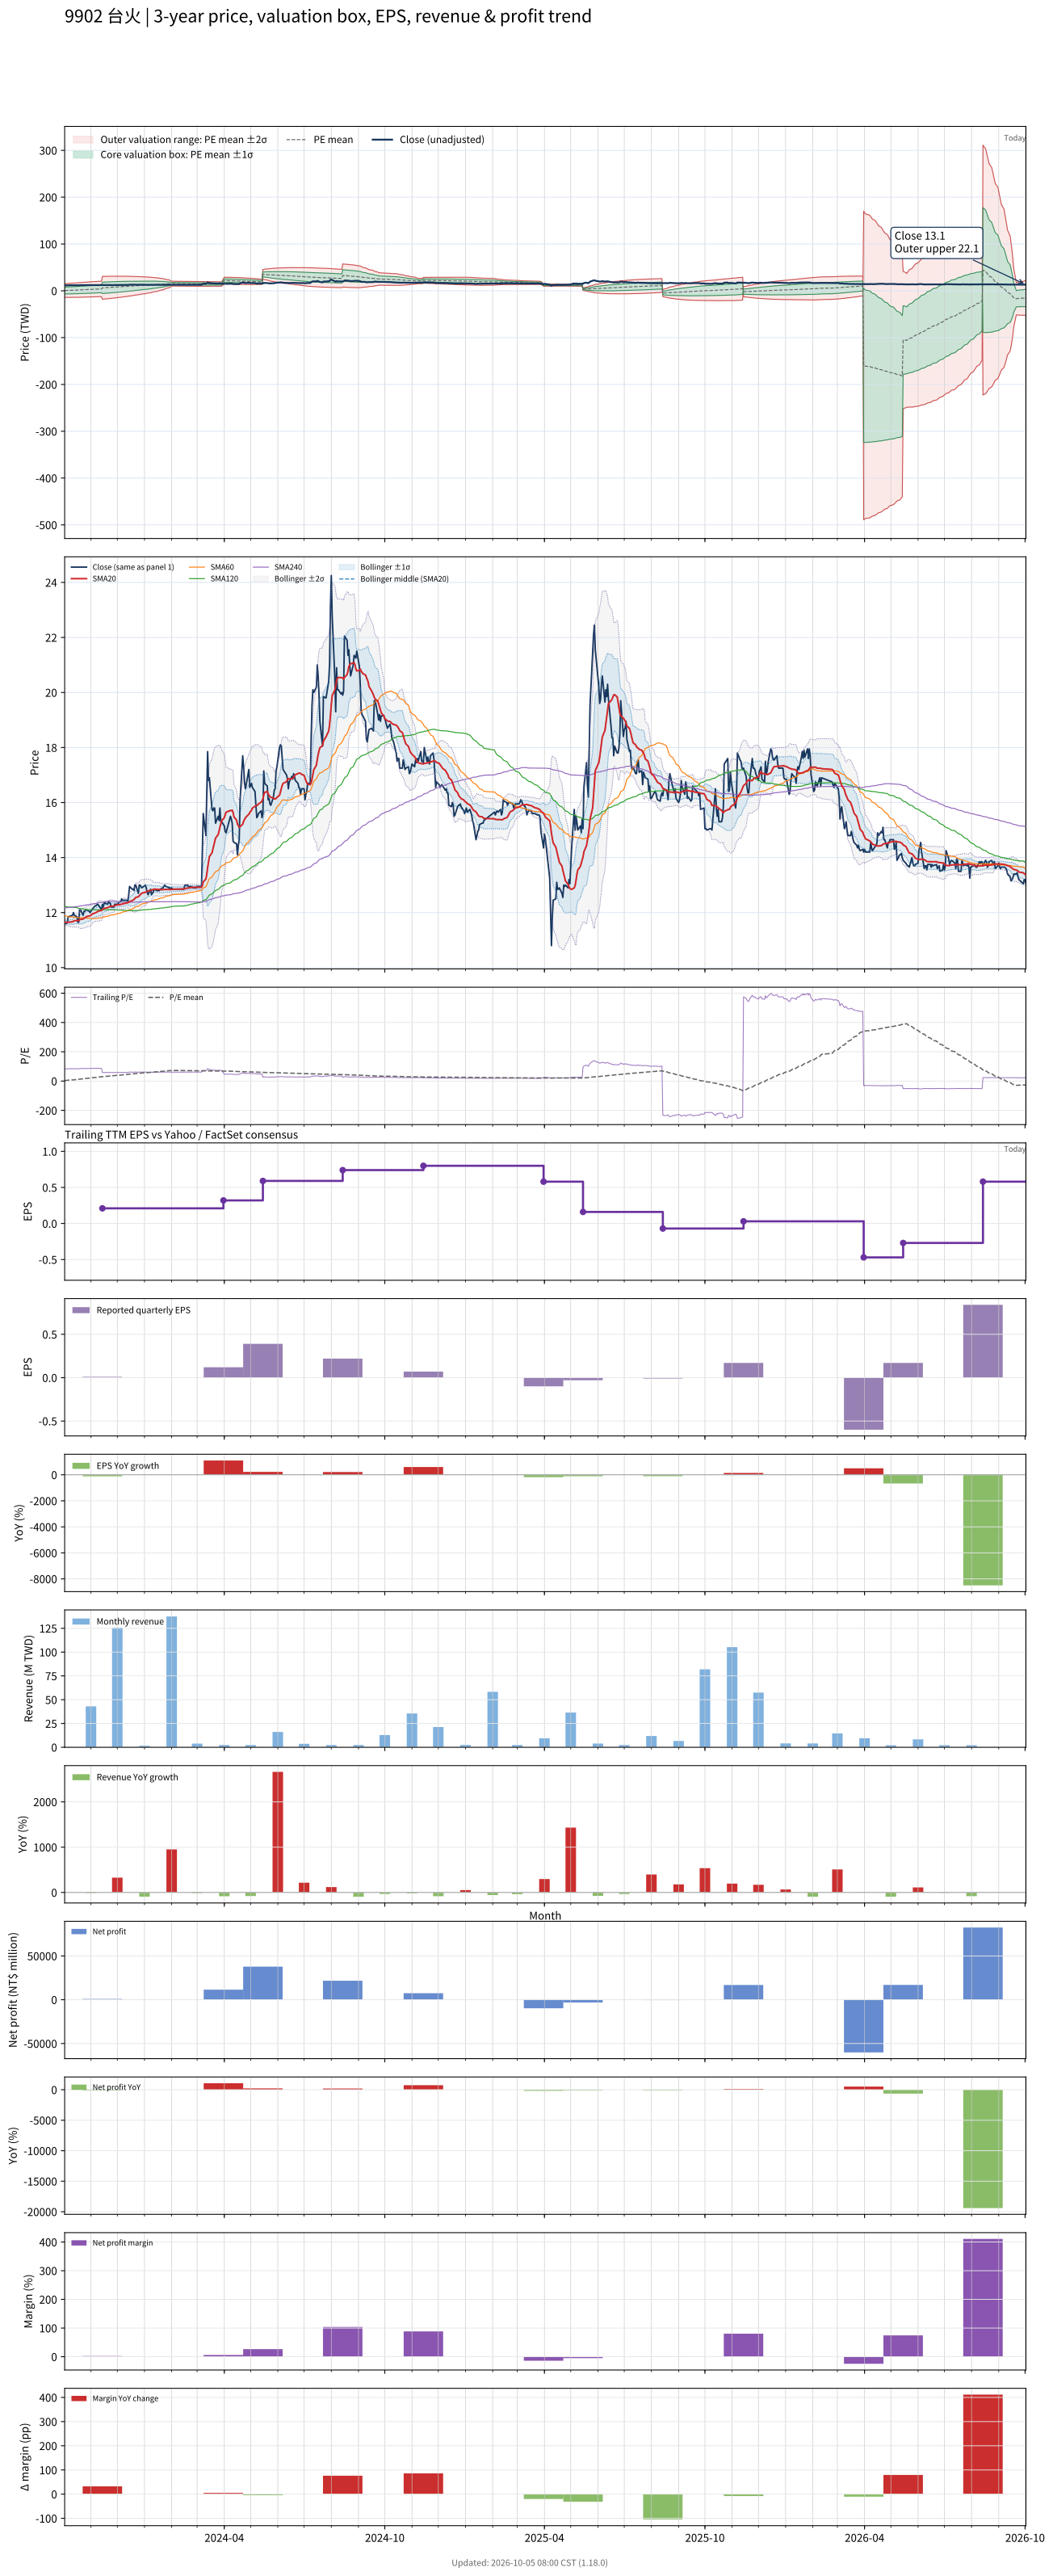

The table this chart was drawn from, first rows:
# chart-version: skill-stock-dynamic-val…
date, close, available_date, period_end, eps, ttm_eps, pe, pe_mean, pe_std, price_m2, price_m1, price_mean, price_p1, price_p2, forward_eps, forward_pe, forward_pe_mean, forward_pe_std, forward_price_m2, forward_price_m1, forward_price_mean, forward_price_p1, forward_price_p2, sma20
2023-10-02, 11.65, 2023-08-14, 2023-06-30, 0.07, 0.14, 83.21, 2.943, 51.86, -14.11, -6.848, 0.4121, 7.672, 14.93, , , , , , , , , , 11.65
2023-10-03, 11.6, 2023-08-14, 2023-06-30, 0.07, 0.14, 82.86, 3.844, 52.3, -14.11, -6.784, 0.5381, 7.86, 15.18, , , , , , , , , , 11.65
2023-10-04, 11.6, 2023-08-14, 2023-06-30, 0.07, 0.14, 82.86, 4.745, 52.73, -14.1, -6.717, 0.6643, 8.046, 15.43, , , , , , , , , , 11.64
2023-10-05, 11.65, 2023-08-14, 2023-06-30, 0.07, 0.14, 83.21, 5.651, 53.13, -14.09, -6.648, 0.7912, 8.23, 15.67, , , , , , , , , , 11.64
2023-10-06, 11.85, 2023-08-14, 2023-06-30, 0.07, 0.14, 84.64, 6.568, 53.54, -14.07, -6.577, 0.9195, 8.415, 15.91, , , , , , , , , , 11.65
2023-10-11, 11.9, 2023-08-14, 2023-06-30, 0.07, 0.14, 85, 7.488, 53.94, -14.05, -6.503, 1.048, 8.599, 16.15, , , , , , , , , , 11.66
2023-10-12, 12, 2023-08-14, 2023-06-30, 0.07, 0.14, 85.71, 8.416, 54.32, -14.03, -6.426, 1.178, 8.783, 16.39, , , , , , , , , , 11.69
2023-10-13, 11.9, 2023-08-14, 2023-06-30, 0.07, 0.14, 85, 9.336, 54.67, -14, -6.347, 1.307, 8.961, 16.62, , , , , , , , , , 11.71
2023-10-16, 11.85, 2023-08-14, 2023-06-30, 0.07, 0.14, 84.64, 10.25, 55.01, -13.97, -6.266, 1.435, 9.137, 16.84, , , , , , , , , , 11.71
2023-10-17, 11.65, 2023-08-14, 2023-06-30, 0.07, 0.14, 83.21, 11.18, 55.29, -13.92, -6.176, 1.565, 9.306, 17.05, , , , , , , , , , 11.71
2023-10-18, 11.65, 2023-08-14, 2023-06-30, 0.07, 0.14, 83.21, 12.1, 55.57, -13.86, -6.085, 1.694, 9.474, 17.25, , , , , , , , , , 11.71
2023-10-19, 12.1, 2023-08-14, 2023-06-30, 0.07, 0.14, 86.43, 13.03, 55.87, -13.82, -5.997, 1.825, 9.646, 17.47, , , , , , , , , , 11.73
2023-10-20, 12.1, 2023-08-14, 2023-06-30, 0.07, 0.14, 86.43, 13.97, 56.16, -13.77, -5.907, 1.955, 9.817, 17.68, , , , , , , , , , 11.76
2023-10-23, 11.9, 2023-08-14, 2023-06-30, 0.07, 0.14, 85, 14.89, 56.4, -13.71, -5.812, 2.085, 9.981, 17.88, , , , , , , , , , 11.77
2023-10-24, 12.05, 2023-08-14, 2023-06-30, 0.07, 0.14, 86.07, 15.83, 56.64, -13.64, -5.713, 2.217, 10.15, 18.08, , , , , , , , , , 11.79
2023-10-25, 12.05, 2023-08-14, 2023-06-30, 0.07, 0.14, 86.07, 16.77, 56.87, -13.57, -5.613, 2.348, 10.31, 18.27, , , , , , , , , , 11.81
2023-10-26, 12.1, 2023-08-14, 2023-06-30, 0.07, 0.14, 86.43, 17.71, 57.08, -13.5, -5.511, 2.48, 10.47, 18.46, , , , , , , , , , 11.84
2023-10-27, 12.1, 2023-08-14, 2023-06-30, 0.07, 0.14, 86.43, 18.65, 57.28, -13.43, -5.408, 2.611, 10.63, 18.65, , , , , , , , , , 11.86
2023-10-30, 12.05, 2023-08-14, 2023-06-30, 0.07, 0.14, 86.07, 19.58, 57.46, -13.35, -5.303, 2.741, 10.79, 18.83, , , , , , , , , , 11.88
2023-10-31, 12, 2023-08-14, 2023-06-30, 0.07, 0.14, 85.71, 20.51, 57.62, -13.26, -5.197, 2.871, 10.94, 19.01, , , , , , , , , , 11.89
2023-11-01, 12.05, 2023-08-14, 2023-06-30, 0.07, 0.14, 86.07, 21.43, 57.78, -13.18, -5.089, 3, 11.09, 19.18, , , , , , , , , , 11.91
2023-11-02, 12.1, 2023-08-14, 2023-06-30, 0.07, 0.14, 86.43, 22.36, 57.92, -13.09, -4.978, 3.131, 11.24, 19.35, , , , , , , , , , 11.93
2023-11-03, 12.15, 2023-08-14, 2023-06-30, 0.07, 0.14, 86.79, 23.29, 58.06, -13, -4.868, 3.26, 11.39, 19.52, , , , , , , , , , 11.96
2023-11-06, 12.25, 2023-08-14, 2023-06-30, 0.07, 0.14, 87.5, 24.22, 58.18, -12.9, -4.754, 3.391, 11.54, 19.68, , , , , , , , , , 11.99
2023-11-07, 12.25, 2023-08-14, 2023-06-30, 0.07, 0.14, 87.5, 25.21, 58.24, -12.78, -4.624, 3.529, 11.68, 19.84, , , , , , , , , , 12.01
2023-11-08, 12.3, 2023-08-14, 2023-06-30, 0.07, 0.14, 87.86, 26.2, 58.29, -12.65, -4.492, 3.668, 11.83, 19.99, , , , , , , , , , 12.03
2023-11-09, 12.3, 2023-08-14, 2023-06-30, 0.07, 0.14, 87.86, 27.2, 58.31, -12.52, -4.356, 3.808, 11.97, 20.13, , , , , , , , , , 12.04
2023-11-10, 12.25, 2023-08-14, 2023-06-30, 0.07, 0.14, 87.5, 28.19, 58.32, -12.38, -4.219, 3.946, 12.11, 20.28, , , , , , , , , , 12.06
2023-11-13, 12.1, 2023-08-14, 2023-06-30, 0.07, 0.14, 86.43, 29.16, 58.3, -12.24, -4.08, 4.083, 12.25, 20.41, , , , , , , , , , 12.07
2023-11-14, 12.3, 2023-11-14, 2023-09-30, 0.01, 0.21, 58.57, 29.91, 58.1, -18.12, -5.919, 6.282, 18.48, 30.68, , , , , , , , , , 12.11
2023-11-15, 12.2, 2023-11-14, 2023-09-30, 0.01, 0.21, 58.1, 30.66, 57.87, -17.87, -5.715, 6.439, 18.59, 30.75, , , , , , , , , , 12.13
2023-11-16, 12.35, 2023-11-14, 2023-09-30, 0.01, 0.21, 58.81, 31.41, 57.65, -17.61, -5.509, 6.597, 18.7, 30.81, , , , , , , , , , 12.15
2023-11-17, 12.35, 2023-11-14, 2023-09-30, 0.01, 0.21, 58.81, 32.17, 57.41, -17.36, -5.3, 6.755, 18.81, 30.87, , , , , , , , , , 12.16
2023-11-20, 12.3, 2023-11-14, 2023-09-30, 0.01, 0.21, 58.57, 32.91, 57.16, -17.09, -5.091, 6.912, 18.92, 30.92, , , , , , , , , , 12.18
2023-11-21, 12.4, 2023-11-14, 2023-09-30, 0.01, 0.21, 59.05, 33.67, 56.9, -16.83, -4.878, 7.071, 19.02, 30.97, , , , , , , , , , 12.2
2023-11-22, 12.35, 2023-11-14, 2023-09-30, 0.01, 0.21, 58.81, 34.42, 56.63, -16.55, -4.663, 7.228, 19.12, 31.01, , , , , , , , , , 12.21
2023-11-23, 12.35, 2023-11-14, 2023-09-30, 0.01, 0.21, 58.81, 35.17, 56.34, -16.28, -4.446, 7.386, 19.22, 31.05, , , , , , , , , , 12.22
2023-11-24, 12.2, 2023-11-14, 2023-09-30, 0.01, 0.21, 58.1, 35.92, 56.04, -15.99, -4.225, 7.544, 19.31, 31.08, , , , , , , , , , 12.23
2023-11-27, 12.2, 2023-11-14, 2023-09-30, 0.01, 0.21, 58.1, 36.67, 55.72, -15.7, -4, 7.702, 19.4, 31.11, , , , , , , , , , 12.24
2023-11-28, 12.3, 2023-11-14, 2023-09-30, 0.01, 0.21, 58.57, 37.43, 55.4, -15.41, -3.772, 7.861, 19.49, 31.13, , , , , , , , , , 12.25
2023-11-29, 12.3, 2023-11-14, 2023-09-30, 0.01, 0.21, 58.57, 38.19, 55.05, -15.1, -3.542, 8.02, 19.58, 31.14, , , , , , , , , , 12.27
2023-11-30, 12.3, 2023-11-14, 2023-09-30, 0.01, 0.21, 58.57, 38.94, 54.7, -14.8, -3.309, 8.178, 19.67, 31.15, , , , , , , , , , 12.28
2023-12-01, 12.3, 2023-11-14, 2023-09-30, 0.01, 0.21, 58.57, 39.7, 54.34, -14.49, -3.074, 8.337, 19.75, 31.16, , , , , , , , , , 12.28
2023-12-04, 12.4, 2023-11-14, 2023-09-30, 0.01, 0.21, 59.05, 40.46, 53.96, -14.17, -2.834, 8.497, 19.83, 31.16, , , , , , , , , , 12.29
2023-12-05, 12.4, 2023-11-14, 2023-09-30, 0.01, 0.21, 59.05, 41.22, 53.57, -13.84, -2.592, 8.657, 19.91, 31.15, , , , , , , , , , 12.3
2023-12-06, 12.5, 2023-11-14, 2023-09-30, 0.01, 0.21, 59.52, 41.99, 53.16, -13.51, -2.347, 8.817, 19.98, 31.15, , , , , , , , , , 12.31
2023-12-07, 12.45, 2023-11-14, 2023-09-30, 0.01, 0.21, 59.29, 42.75, 52.74, -13.17, -2.097, 8.978, 20.05, 31.13, , , , , , , , , , 12.31
2023-12-08, 12.45, 2023-11-14, 2023-09-30, 0.01, 0.21, 59.29, 43.52, 52.3, -12.83, -1.843, 9.139, 20.12, 31.1, , , , , , , , , , 12.32
2023-12-11, 12.45, 2023-11-14, 2023-09-30, 0.01, 0.21, 59.29, 44.29, 51.84, -12.47, -1.585, 9.301, 20.19, 31.07, , , , , , , , , , 12.34
2023-12-12, 12.45, 2023-11-14, 2023-09-30, 0.01, 0.21, 59.29, 45.06, 51.36, -12.11, -1.322, 9.463, 20.25, 31.03, , , , , , , , , , 12.35
2023-12-13, 12.4, 2023-11-14, 2023-09-30, 0.01, 0.21, 59.05, 45.83, 50.87, -11.74, -1.059, 9.624, 20.31, 30.99, , , , , , , , , , 12.36
2023-12-14, 12.65, 2023-11-14, 2023-09-30, 0.01, 0.21, 60.24, 46.61, 50.37, -11.37, -0.7892, 9.787, 20.36, 30.94, , , , , , , , , , 12.38
2023-12-15, 12.95, 2023-11-14, 2023-09-30, 0.01, 0.21, 61.67, 47.4, 49.84, -10.98, -0.5131, 9.954, 20.42, 30.89, , , , , , , , , , 12.4
2023-12-18, 12.85, 2023-11-14, 2023-09-30, 0.01, 0.21, 61.19, 48.19, 49.3, -10.59, -0.2343, 10.12, 20.47, 30.83, , , , , , , , , , 12.43
2023-12-19, 12.85, 2023-11-14, 2023-09-30, 0.01, 0.21, 61.19, 48.97, 48.75, -10.19, 0.04597, 10.28, 20.52, 30.76, , , , , , , , , , 12.46
2023-12-20, 12.8, 2023-11-14, 2023-09-30, 0.01, 0.21, 60.95, 49.75, 48.17, -9.781, 0.3337, 10.45, 20.56, 30.68, , , , , , , , , , 12.48
2023-12-21, 13, 2023-11-14, 2023-09-30, 0.01, 0.21, 61.9, 50.54, 47.58, -9.368, 0.6231, 10.61, 20.6, 30.6, , , , , , , , , , 12.51
2023-12-22, 13, 2023-11-14, 2023-09-30, 0.01, 0.21, 61.9, 51.33, 46.97, -8.948, 0.9157, 10.78, 20.64, 30.51, , , , , , , , , , 12.55
2023-12-25, 12.7, 2023-11-14, 2023-09-30, 0.01, 0.21, 60.48, 52.1, 46.34, -8.523, 1.209, 10.94, 20.67, 30.41, , , , , , , , , , 12.57
... 670 more rows
